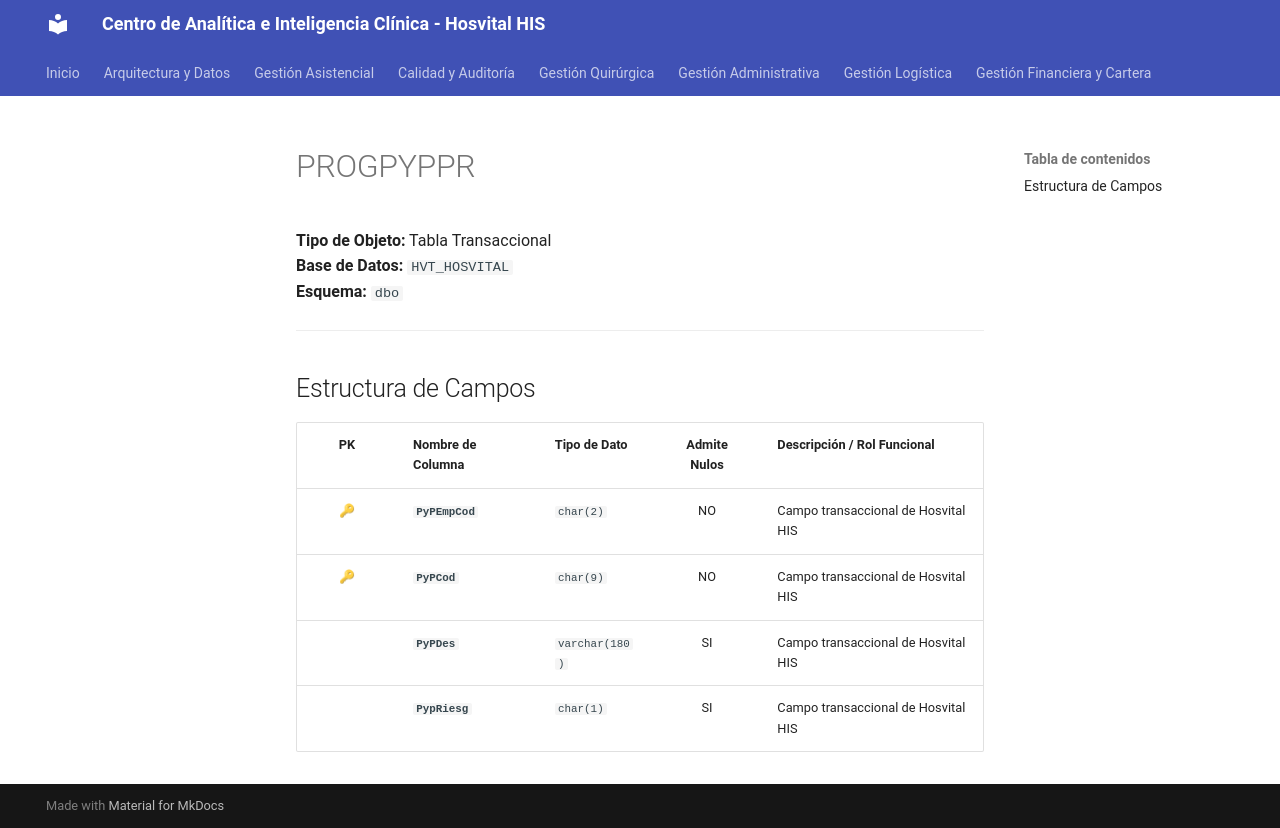

repository: SoporteSaludtech/superset-docs · page: diccionario-general/PROGPYPPR/index.html · generator: mkdocs

# PROGPYPPR

**Tipo de Objeto:** Tabla Transaccional  
**Base de Datos:** `HVT_HOSVITAL`  
**Esquema:** `dbo`

---

## Estructura de Campos

| PK | Nombre de Columna | Tipo de Dato | Admite Nulos | Descripción / Rol Funcional |
| :-: | :--- | :--- | :-: | :--- |
| 🔑 | **`PyPEmpCod`** | `char(2)` | NO | Campo transaccional de Hosvital HIS |
| 🔑 | **`PyPCod`** | `char(9)` | NO | Campo transaccional de Hosvital HIS |
|  | **`PyPDes`** | `varchar(180)` | SI | Campo transaccional de Hosvital HIS |
|  | **`PypRiesg`** | `char(1)` | SI | Campo transaccional de Hosvital HIS |
